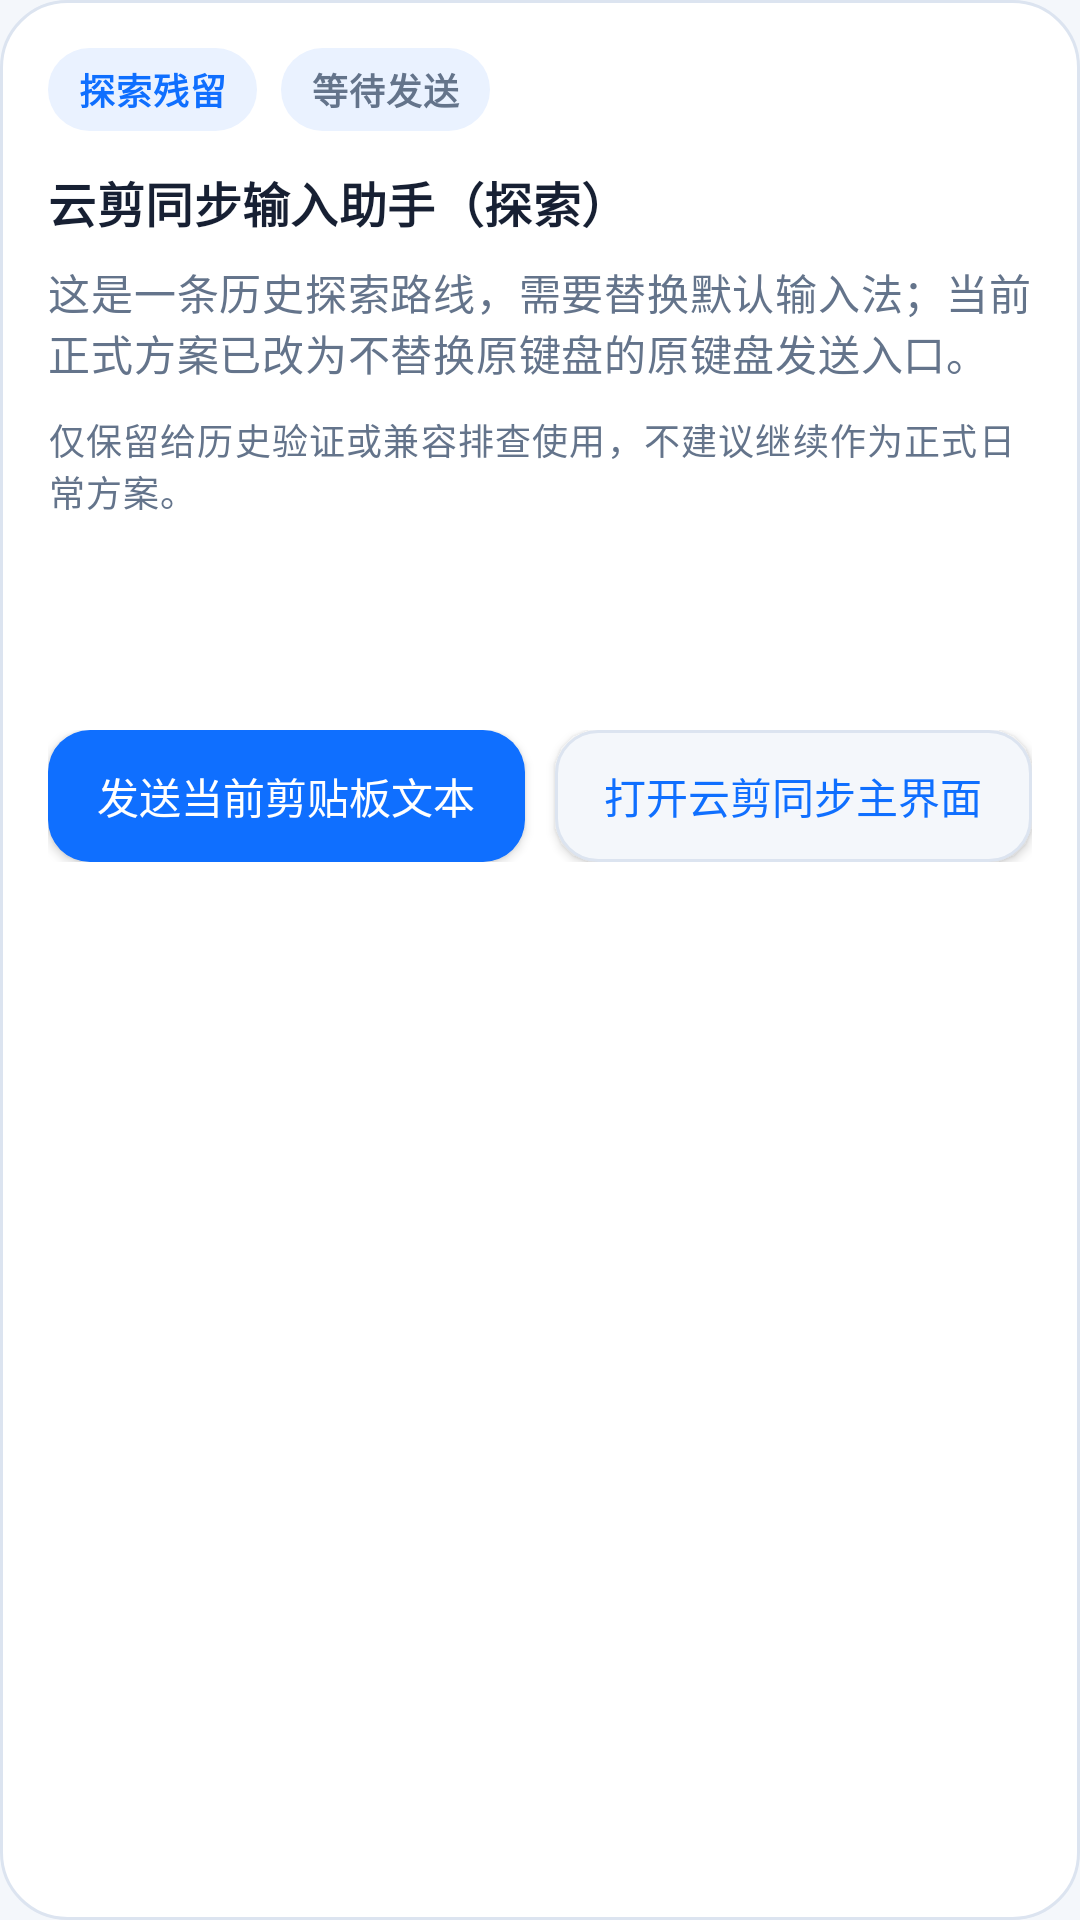

Android layout source for this screen:
<!-- AndroidManifest.xml: application theme Theme.CloudClipboardSync -->
<!-- res/layout/view_clipboard_ime.xml -->
<?xml version="1.0" encoding="utf-8"?>
<LinearLayout xmlns:android="http://schemas.android.com/apk/res/android"
    android:layout_width="match_parent"
    android:layout_height="wrap_content"
    android:background="@drawable/floating_confirm_card_background"
    android:orientation="vertical"
    android:padding="16dp">

    <LinearLayout
        android:layout_width="match_parent"
        android:layout_height="wrap_content"
        android:gravity="center_vertical"
        android:orientation="horizontal">

        <TextView
            android:layout_width="wrap_content"
            android:layout_height="wrap_content"
            android:background="@drawable/floating_confirm_badge_background"
            android:paddingStart="10dp"
            android:paddingTop="5dp"
            android:paddingEnd="10dp"
            android:paddingBottom="5dp"
            android:text="@string/clipboard_ime_badge"
            android:textAppearance="@style/TextAppearance.MaterialComponents.Caption"
            android:textColor="@color/cc_primary"
            android:textStyle="bold" />

        <TextView
            android:id="@+id/imeStatusText"
            android:layout_width="wrap_content"
            android:layout_height="wrap_content"
            android:layout_marginStart="8dp"
            android:background="@drawable/floating_confirm_badge_background"
            android:paddingStart="10dp"
            android:paddingTop="5dp"
            android:paddingEnd="10dp"
            android:paddingBottom="5dp"
            android:text="@string/clipboard_ime_idle"
            android:textAppearance="@style/TextAppearance.MaterialComponents.Caption"
            android:textColor="@color/cc_text_muted"
            android:textStyle="bold" />
    </LinearLayout>

    <TextView
        android:id="@+id/imeTitleText"
        android:layout_width="match_parent"
        android:layout_height="wrap_content"
        android:layout_marginTop="12dp"
        android:text="@string/clipboard_ime_title"
        android:textAppearance="@style/TextAppearance.MaterialComponents.Subtitle1"
        android:textColor="@color/cc_text"
        android:textStyle="bold" />

    <TextView
        android:id="@+id/imeSubtitleText"
        android:layout_width="match_parent"
        android:layout_height="wrap_content"
        android:layout_marginTop="8dp"
        android:text="@string/clipboard_ime_subtitle"
        android:textAppearance="@style/TextAppearance.MaterialComponents.Body2"
        android:textColor="@color/cc_text_muted" />

    <TextView
        android:id="@+id/imeActionHintText"
        android:layout_width="match_parent"
        android:layout_height="wrap_content"
        android:layout_marginTop="10dp"
        android:text="@string/clipboard_ime_action_hint"
        android:textAppearance="@style/TextAppearance.MaterialComponents.Caption"
        android:textColor="@color/cc_text_muted" />

    <TextView
        android:id="@+id/imePreviewText"
        android:layout_width="match_parent"
        android:layout_height="wrap_content"
        android:layout_marginTop="10dp"
        android:background="@drawable/content_panel_background"
        android:maxLines="4"
        android:padding="14dp"
        android:textAppearance="@style/TextAppearance.MaterialComponents.Body2"
        android:textColor="@color/cc_text" />

    <LinearLayout
        android:layout_width="match_parent"
        android:layout_height="wrap_content"
        android:layout_marginTop="14dp"
        android:orientation="horizontal">

        <Button
            android:id="@+id/imeSendButton"
            android:layout_width="0dp"
            android:layout_height="wrap_content"
            android:layout_weight="1"
            android:background="@drawable/floating_confirm_primary_button_background"
            android:minHeight="44dp"
            android:paddingStart="12dp"
            android:paddingEnd="12dp"
            android:text="@string/clipboard_ime_send_button"
            android:textColor="@android:color/white" />

        <Button
            android:id="@+id/imeOpenAppButton"
            android:layout_width="0dp"
            android:layout_height="wrap_content"
            android:layout_marginStart="10dp"
            android:layout_weight="1"
            android:background="@drawable/floating_confirm_secondary_button_background"
            android:minHeight="44dp"
            android:paddingStart="12dp"
            android:paddingEnd="12dp"
            android:text="@string/clipboard_ime_open_app_button"
            android:textColor="@color/cc_primary" />
    </LinearLayout>
</LinearLayout>
<!-- resources referenced by this layout -->
<resources>
  <color name="cc_primary">#0F6FFF</color>
  <color name="cc_text">#172033</color>
  <color name="cc_text_muted">#64748B</color>
  <!-- drawable content_panel_background (drawable) -->
  <?xml version="1.0" encoding="utf-8"?>
  <shape xmlns:android="http://schemas.android.com/apk/res/android">
      <solid android:color="@color/cc_panel" />
      <corners
          android:topLeftRadius="24dp"
          android:topRightRadius="24dp"
          android:bottomLeftRadius="0dp"
          android:bottomRightRadius="0dp" />
  </shape>
  <!-- drawable floating_confirm_badge_background (drawable) -->
  <?xml version="1.0" encoding="utf-8"?>
  <shape xmlns:android="http://schemas.android.com/apk/res/android">
      <solid android:color="@color/cc_primary_soft" />
      <corners android:radius="999dp" />
  </shape>
  <!-- drawable floating_confirm_card_background (drawable) -->
  <?xml version="1.0" encoding="utf-8"?>
  <shape xmlns:android="http://schemas.android.com/apk/res/android">
      <solid android:color="@color/cc_panel" />
      <corners android:radius="22dp" />
      <stroke
          android:width="1dp"
          android:color="@color/cc_divider" />
  </shape>
  <!-- drawable floating_confirm_primary_button_background (drawable) -->
  <?xml version="1.0" encoding="utf-8"?>
  <shape xmlns:android="http://schemas.android.com/apk/res/android">
      <solid android:color="@color/cc_primary" />
      <corners android:radius="14dp" />
  </shape>
  <!-- drawable floating_confirm_secondary_button_background (drawable) -->
  <?xml version="1.0" encoding="utf-8"?>
  <shape xmlns:android="http://schemas.android.com/apk/res/android">
      <solid android:color="@color/cc_surface" />
      <corners android:radius="14dp" />
      <stroke
          android:width="1dp"
          android:color="@color/cc_divider" />
  </shape>
  <string name="clipboard_ime_action_hint">仅保留给历史验证或兼容排查使用，不建议继续作为正式日常方案。</string>
  <string name="clipboard_ime_badge">探索残留</string>
  <string name="clipboard_ime_idle">等待发送</string>
  <string name="clipboard_ime_open_app_button">打开云剪同步主界面</string>
  <string name="clipboard_ime_send_button">发送当前剪贴板文本</string>
  <string name="clipboard_ime_subtitle">这是一条历史探索路线，需要替换默认输入法；当前正式方案已改为不替换原键盘的原键盘发送入口。</string>
  <string name="clipboard_ime_title">云剪同步输入助手（探索）</string>
  <color name="cc_panel">#FFFFFFFF</color>
  <color name="cc_primary_soft">#EAF2FF</color>
  <color name="cc_divider">#DCE4F0</color>
  <color name="cc_surface">#F4F7FB</color>
  <color name="cc_primary_dark">#0A4FCC</color>
  <color name="cc_secondary">#16B39A</color>
  <color name="cc_primary_deep">#0D244C</color>
  <style name="Widget.CloudClipboardSync.Button" parent="Widget.MaterialComponents.Button">
          <item name="cornerRadius">16dp</item>
          <item name="android:minHeight">52dp</item>
          <item name="android:textAllCaps">false</item>
          <item name="rippleColor">@color/cc_primary_soft</item>
      </style>
  <style name="Widget.CloudClipboardSync.Card" parent="Widget.MaterialComponents.CardView">
          <item name="cardBackgroundColor">@color/cc_panel</item>
          <item name="cardCornerRadius">24dp</item>
          <item name="cardElevation">0dp</item>
          <item name="strokeColor">@color/cc_divider</item>
          <item name="strokeWidth">1dp</item>
      </style>
  <style name="Widget.CloudClipboardSync.TextInputLayout" parent="Widget.MaterialComponents.TextInputLayout.OutlinedBox.Dense">
          <item name="boxBackgroundMode">outline</item>
          <item name="boxCornerRadiusTopStart">18dp</item>
          <item name="boxCornerRadiusTopEnd">18dp</item>
          <item name="boxCornerRadiusBottomStart">18dp</item>
          <item name="boxCornerRadiusBottomEnd">18dp</item>
          <item name="boxStrokeColor">@color/cc_divider</item>
          <item name="hintTextColor">@color/cc_text_muted</item>
      </style>
</resources>
